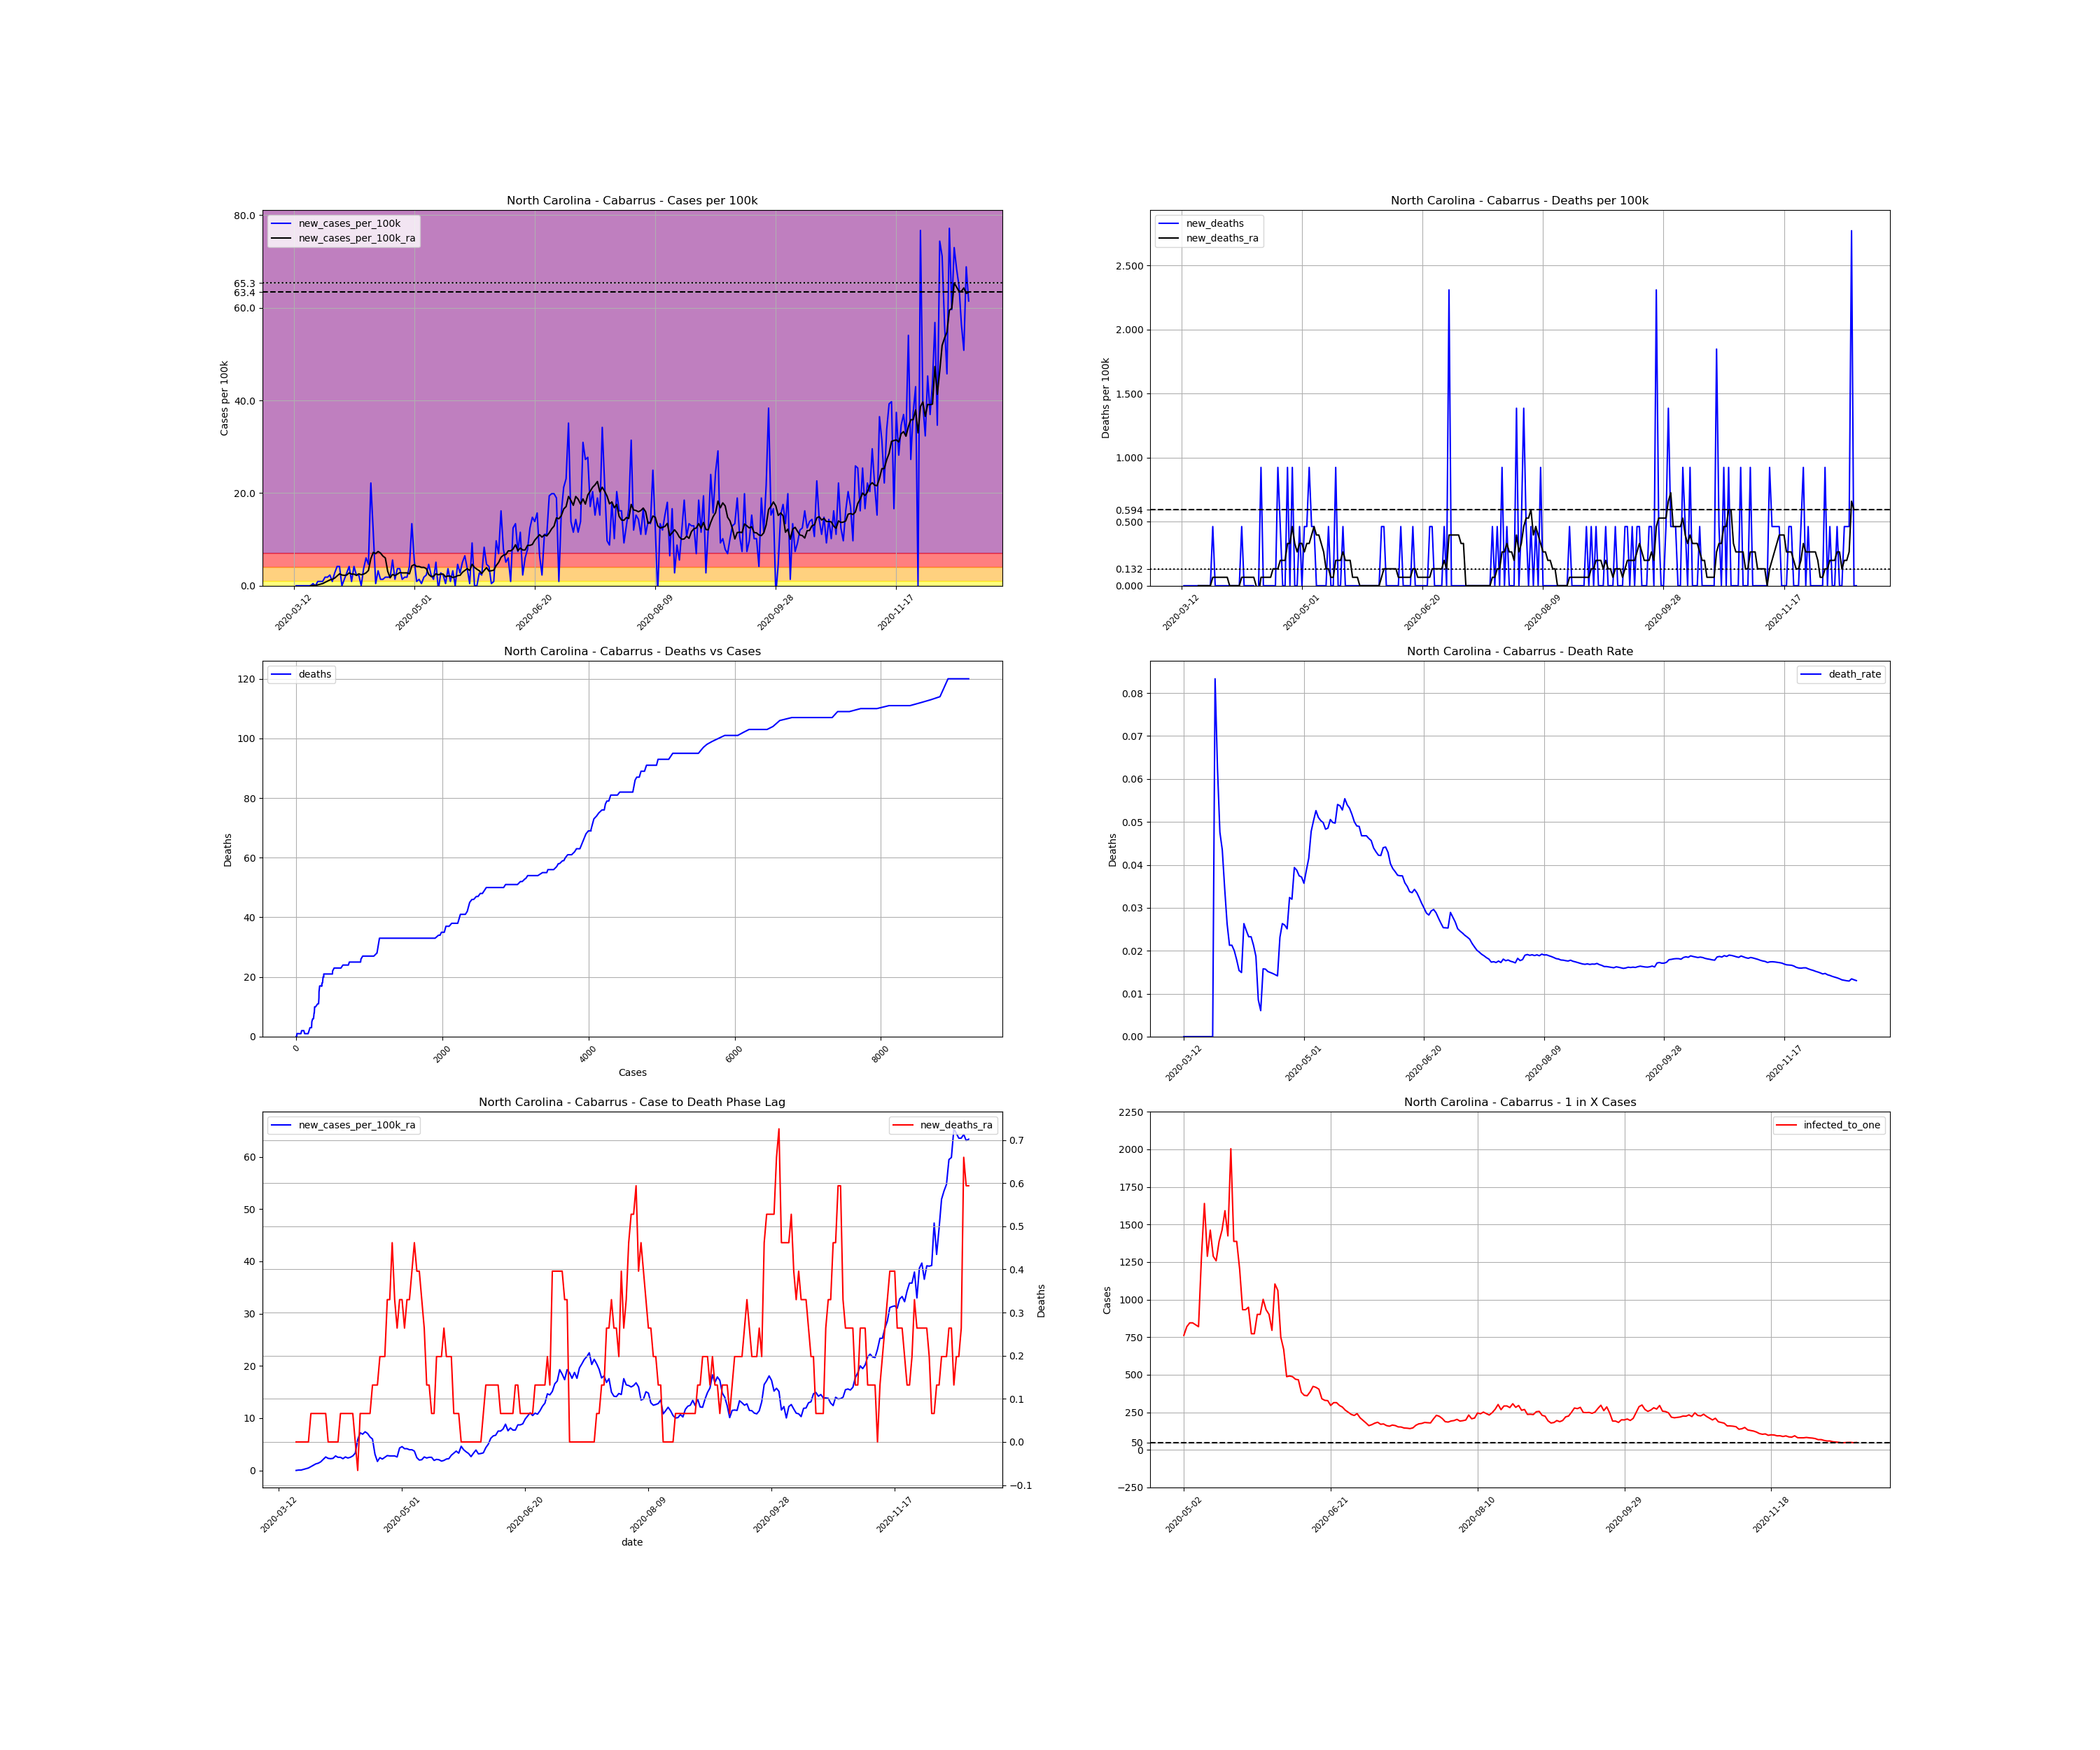

The file beside this chart, header and first rows:
, date, county, state, fips, cases, deaths, COUNTY, STNAME, CTYNAME, POPESTIMATE2019, cases_per_100k, deaths_per_100k, death_rate, new_cases, new_cases_per_100k, new_deaths, new_cases_per_100k_ra, new_deaths_ra, active_cases, infected_to_one
66815, 2020-03-12, Cabarrus, North Carolina, 37025, 1, 0.0, 25, North Carolina, Cabarrus, 216453, 0.462, 0.0, 0.0, , , , , , , 
66816, 2020-03-13, Cabarrus, North Carolina, 37025, 1, 0.0, 25, North Carolina, Cabarrus, 216453, 0.462, 0.0, 0.0, 0.0, 0.0, 0.0, , , , 
66817, 2020-03-14, Cabarrus, North Carolina, 37025, 1, 0.0, 25, North Carolina, Cabarrus, 216453, 0.462, 0.0, 0.0, 0.0, 0.0, 0.0, , , , 
66818, 2020-03-15, Cabarrus, North Carolina, 37025, 1, 0.0, 25, North Carolina, Cabarrus, 216453, 0.462, 0.0, 0.0, 0.0, 0.0, 0.0, , , , 
66819, 2020-03-16, Cabarrus, North Carolina, 37025, 1, 0.0, 25, North Carolina, Cabarrus, 216453, 0.462, 0.0, 0.0, 0.0, 0.0, 0.0, , , , 
66820, 2020-03-17, Cabarrus, North Carolina, 37025, 1, 0.0, 25, North Carolina, Cabarrus, 216453, 0.462, 0.0, 0.0, 0.0, 0.0, 0.0, , , , 
66821, 2020-03-18, Cabarrus, North Carolina, 37025, 1, 0.0, 25, North Carolina, Cabarrus, 216453, 0.462, 0.0, 0.0, 0.0, 0.0, 0.0, , , , 
66822, 2020-03-19, Cabarrus, North Carolina, 37025, 1, 0.0, 25, North Carolina, Cabarrus, 216453, 0.462, 0.0, 0.0, 0.0, 0.0, 0.0, 0.0, 0.0, , 
66823, 2020-03-20, Cabarrus, North Carolina, 37025, 2, 0.0, 25, North Carolina, Cabarrus, 216453, 0.924, 0.0, 0.0, 1.0, 0.462, 0.0, 0.066, 0.0, 1.0, 54113
66824, 2020-03-21, Cabarrus, North Carolina, 37025, 2, 0.0, 25, North Carolina, Cabarrus, 216453, 0.924, 0.0, 0.0, 0.0, 0.0, 0.0, 0.066, 0.0, 1.0, 54113
66825, 2020-03-22, Cabarrus, North Carolina, 37025, 4, 0.0, 25, North Carolina, Cabarrus, 216453, 1.848, 0.0, 0.0, 2.0, 0.924, 0.0, 0.198, 0.0, 3.0, 18038
66826, 2020-03-23, Cabarrus, North Carolina, 37025, 6, 0.0, 25, North Carolina, Cabarrus, 216453, 2.772, 0.0, 0.0, 2.0, 0.924, 0.0, 0.33, 0.0, 5.0, 10823
66827, 2020-03-24, Cabarrus, North Carolina, 37025, 8, 0.0, 25, North Carolina, Cabarrus, 216453, 3.696, 0.0, 0.0, 2.0, 0.924, 0.0, 0.462, 0.0, 7.0, 7730
66828, 2020-03-25, Cabarrus, North Carolina, 37025, 12, 1.0, 25, North Carolina, Cabarrus, 216453, 5.544, 0.462, 0.08333, 4.0, 1.848, 0.462, 0.726, 0.066, 11.0, 4919
66829, 2020-03-26, Cabarrus, North Carolina, 37025, 16, 1.0, 25, North Carolina, Cabarrus, 216453, 7.392, 0.462, 0.0625, 4.0, 1.848, 0.0, 0.99, 0.066, 15.0, 3608
66830, 2020-03-27, Cabarrus, North Carolina, 37025, 21, 1.0, 25, North Carolina, Cabarrus, 216453, 9.702, 0.462, 0.04762, 5.0, 2.31, 0.0, 1.254, 0.066, 20.0, 2706
66831, 2020-03-28, Cabarrus, North Carolina, 37025, 23, 1.0, 25, North Carolina, Cabarrus, 216453, 10.63, 0.462, 0.04348, 2.0, 0.924, 0.0, 1.386, 0.066, 21.0, 2577
66832, 2020-03-29, Cabarrus, North Carolina, 37025, 29, 1.0, 25, North Carolina, Cabarrus, 216453, 13.4, 0.462, 0.03448, 6.0, 2.772, 0.0, 1.65, 0.066, 27.0, 2004
66833, 2020-03-30, Cabarrus, North Carolina, 37025, 38, 1.0, 25, North Carolina, Cabarrus, 216453, 17.56, 0.462, 0.02632, 9.0, 4.158, 0.0, 2.112, 0.066, 34.0, 1592
66834, 2020-03-31, Cabarrus, North Carolina, 37025, 47, 1.0, 25, North Carolina, Cabarrus, 216453, 21.71, 0.462, 0.02128, 9.0, 4.158, 0.0, 2.574, 0.066, 41.0, 1320
66835, 2020-04-01, Cabarrus, North Carolina, 37025, 47, 1.0, 25, North Carolina, Cabarrus, 216453, 21.71, 0.462, 0.02128, 0.0, 0.0, 0.0, 2.31, 0.0, 39.0, 1388
66836, 2020-04-02, Cabarrus, North Carolina, 37025, 50, 1.0, 25, North Carolina, Cabarrus, 216453, 23.1, 0.462, 0.02, 3.0, 1.386, 0.0, 2.244, 0.0, 38.0, 1424
66837, 2020-04-03, Cabarrus, North Carolina, 37025, 56, 1.0, 25, North Carolina, Cabarrus, 216453, 25.87, 0.462, 0.01786, 6.0, 2.772, 0.0, 2.31, 0.0, 40.0, 1353
66838, 2020-04-04, Cabarrus, North Carolina, 37025, 65, 1.0, 25, North Carolina, Cabarrus, 216453, 30.03, 0.462, 0.01538, 9.0, 4.158, 0.0, 2.772, 0.0, 44.0, 1230
66839, 2020-04-05, Cabarrus, North Carolina, 37025, 67, 1.0, 25, North Carolina, Cabarrus, 216453, 30.95, 0.462, 0.01493, 2.0, 0.924, 0.0, 2.508, 0.0, 44.0, 1230
66840, 2020-04-06, Cabarrus, North Carolina, 37025, 76, 2.0, 25, North Carolina, Cabarrus, 216453, 35.11, 0.924, 0.02632, 9.0, 4.158, 0.462, 2.508, 0.066, 47.0, 1151
66841, 2020-04-07, Cabarrus, North Carolina, 37025, 81, 2.0, 25, North Carolina, Cabarrus, 216453, 37.42, 0.924, 0.02469, 5.0, 2.31, 0.0, 2.244, 0.066, 43.0, 1258
66842, 2020-04-08, Cabarrus, North Carolina, 37025, 86, 2.0, 25, North Carolina, Cabarrus, 216453, 39.73, 0.924, 0.02326, 5.0, 2.31, 0.0, 2.574, 0.066, 39.0, 1388
66843, 2020-04-09, Cabarrus, North Carolina, 37025, 86, 2.0, 25, North Carolina, Cabarrus, 216453, 39.73, 0.924, 0.02326, 0.0, 0.0, 0.0, 2.376, 0.066, 39.0, 1388
66844, 2020-04-10, Cabarrus, North Carolina, 37025, 94, 2.0, 25, North Carolina, Cabarrus, 216453, 43.43, 0.924, 0.02128, 8.0, 3.696, 0.0, 2.508, 0.066, 44.0, 1230
66845, 2020-04-11, Cabarrus, North Carolina, 37025, 107, 2.0, 25, North Carolina, Cabarrus, 216453, 49.43, 0.924, 0.01869, 13.0, 6.006, 0.0, 2.772, 0.066, 51.0, 1061
66846, 2020-04-12, Cabarrus, North Carolina, 37025, 117, 1.0, 25, North Carolina, Cabarrus, 216453, 54.05, 0.462, 0.008547, 10.0, 4.62, -0.462, 3.3, 0.0, 52.0, 1041
66847, 2020-04-13, Cabarrus, North Carolina, 37025, 165, 1.0, 25, North Carolina, Cabarrus, 216453, 76.23, 0.462, 0.006061, 48.0, 22.18, 0.0, 5.874, -0.066, 98.0, 552.2
66848, 2020-04-14, Cabarrus, North Carolina, 37025, 190, 3.0, 25, North Carolina, Cabarrus, 216453, 87.78, 1.386, 0.01579, 25.0, 11.55, 0.924, 7.194, 0.066, 114.0, 474.7
66849, 2020-04-15, Cabarrus, North Carolina, 37025, 191, 3.0, 25, North Carolina, Cabarrus, 216453, 88.24, 1.386, 0.01571, 1.0, 0.462, 0.0, 6.93, 0.066, 110.0, 491.9
66850, 2020-04-16, Cabarrus, North Carolina, 37025, 198, 3.0, 25, North Carolina, Cabarrus, 216453, 91.47, 1.386, 0.01515, 7.0, 3.234, 0.0, 7.392, 0.066, 112.0, 483.2
66851, 2020-04-17, Cabarrus, North Carolina, 37025, 201, 3.0, 25, North Carolina, Cabarrus, 216453, 92.86, 1.386, 0.01493, 3.0, 1.386, 0.0, 7.062, 0.066, 115.0, 470.6
66852, 2020-04-18, Cabarrus, North Carolina, 37025, 204, 3.0, 25, North Carolina, Cabarrus, 216453, 94.25, 1.386, 0.01471, 3.0, 1.386, 0.0, 6.402, 0.066, 110.0, 491.9
66853, 2020-04-19, Cabarrus, North Carolina, 37025, 208, 3.0, 25, North Carolina, Cabarrus, 216453, 96.09, 1.386, 0.01442, 4.0, 1.848, 0.0, 6.006, 0.132, 101.0, 535.8
66854, 2020-04-20, Cabarrus, North Carolina, 37025, 212, 3.0, 25, North Carolina, Cabarrus, 216453, 97.94, 1.386, 0.01415, 4.0, 1.848, 0.0, 3.102, 0.132, 95.0, 569.6
66855, 2020-04-21, Cabarrus, North Carolina, 37025, 216, 5.0, 25, North Carolina, Cabarrus, 216453, 99.79, 2.31, 0.02315, 4.0, 1.848, 0.924, 1.716, 0.132, 51.0, 1061
66856, 2020-04-22, Cabarrus, North Carolina, 37025, 228, 6.0, 25, North Carolina, Cabarrus, 216453, 105.3, 2.772, 0.02632, 12.0, 5.544, 0.462, 2.442, 0.198, 38.0, 1424
66857, 2020-04-23, Cabarrus, North Carolina, 37025, 231, 6.0, 25, North Carolina, Cabarrus, 216453, 106.7, 2.772, 0.02597, 3.0, 1.386, 0.0, 2.178, 0.198, 40.0, 1353
66858, 2020-04-24, Cabarrus, North Carolina, 37025, 239, 6.0, 25, North Carolina, Cabarrus, 216453, 110.4, 2.772, 0.0251, 8.0, 3.696, 0.0, 2.508, 0.198, 41.0, 1320
66859, 2020-04-25, Cabarrus, North Carolina, 37025, 247, 8.0, 25, North Carolina, Cabarrus, 216453, 114.1, 3.696, 0.03239, 8.0, 3.696, 0.924, 2.838, 0.33, 46.0, 1176
66860, 2020-04-26, Cabarrus, North Carolina, 37025, 250, 8.0, 25, North Carolina, Cabarrus, 216453, 115.5, 3.696, 0.032, 3.0, 1.386, 0.0, 2.772, 0.33, 46.0, 1176
66861, 2020-04-27, Cabarrus, North Carolina, 37025, 254, 10.0, 25, North Carolina, Cabarrus, 216453, 117.3, 4.62, 0.03937, 4.0, 1.848, 0.924, 2.772, 0.462, 46.0, 1176
66862, 2020-04-28, Cabarrus, North Carolina, 37025, 258, 10.0, 25, North Carolina, Cabarrus, 216453, 119.2, 4.62, 0.03876, 4.0, 1.848, 0.0, 2.772, 0.33, 46.0, 1176
66863, 2020-04-29, Cabarrus, North Carolina, 37025, 267, 10.0, 25, North Carolina, Cabarrus, 216453, 123.4, 4.62, 0.03745, 9.0, 4.158, 0.0, 2.574, 0.264, 51.0, 1061
66864, 2020-04-30, Cabarrus, North Carolina, 37025, 296, 11.0, 25, North Carolina, Cabarrus, 216453, 136.8, 5.082, 0.03716, 29.0, 13.4, 0.462, 4.29, 0.33, 68.0, 795.8
66865, 2020-05-01, Cabarrus, North Carolina, 37025, 308, 11.0, 25, North Carolina, Cabarrus, 216453, 142.3, 5.082, 0.03571, 12.0, 5.544, 0.0, 4.554, 0.33, 77.0, 702.8
66866, 2020-05-02, Cabarrus, North Carolina, 37025, 310, 12.0, 25, North Carolina, Cabarrus, 216453, 143.2, 5.544, 0.03871, 2.0, 0.924, 0.462, 4.158, 0.264, 71.0, 762.2
66867, 2020-05-03, Cabarrus, North Carolina, 37025, 313, 13.0, 25, North Carolina, Cabarrus, 216453, 144.6, 6.006, 0.04153, 3.0, 1.386, 0.462, 4.158, 0.33, 66.0, 819.9
66868, 2020-05-04, Cabarrus, North Carolina, 37025, 314, 15.0, 25, North Carolina, Cabarrus, 216453, 145.1, 6.93, 0.04777, 1.0, 0.462, 0.924, 3.96, 0.33, 64.0, 845.5
66869, 2020-05-05, Cabarrus, North Carolina, 37025, 318, 16.0, 25, North Carolina, Cabarrus, 216453, 146.9, 7.392, 0.05031, 4.0, 1.848, 0.462, 3.96, 0.396, 64.0, 845.5
66870, 2020-05-06, Cabarrus, North Carolina, 37025, 323, 17.0, 25, North Carolina, Cabarrus, 216453, 149.2, 7.854, 0.05263, 5.0, 2.31, 0.462, 3.696, 0.462, 65.0, 832.5
66871, 2020-05-07, Cabarrus, North Carolina, 37025, 333, 17.0, 25, North Carolina, Cabarrus, 216453, 153.8, 7.854, 0.05105, 10.0, 4.62, 0.0, 2.442, 0.396, 66.0, 819.9
66872, 2020-05-08, Cabarrus, North Carolina, 37025, 338, 17.0, 25, North Carolina, Cabarrus, 216453, 156.2, 7.854, 0.0503, 5.0, 2.31, 0.0, 1.98, 0.396, 42.0, 1288
66873, 2020-05-09, Cabarrus, North Carolina, 37025, 341, 17.0, 25, North Carolina, Cabarrus, 216453, 157.5, 7.854, 0.04985, 3.0, 1.386, 0.0, 2.046, 0.33, 33.0, 1640
66874, 2020-05-10, Cabarrus, North Carolina, 37025, 352, 17.0, 25, North Carolina, Cabarrus, 216453, 162.6, 7.854, 0.0483, 11.0, 5.082, 0.0, 2.574, 0.264, 42.0, 1288
... 221 more rows
